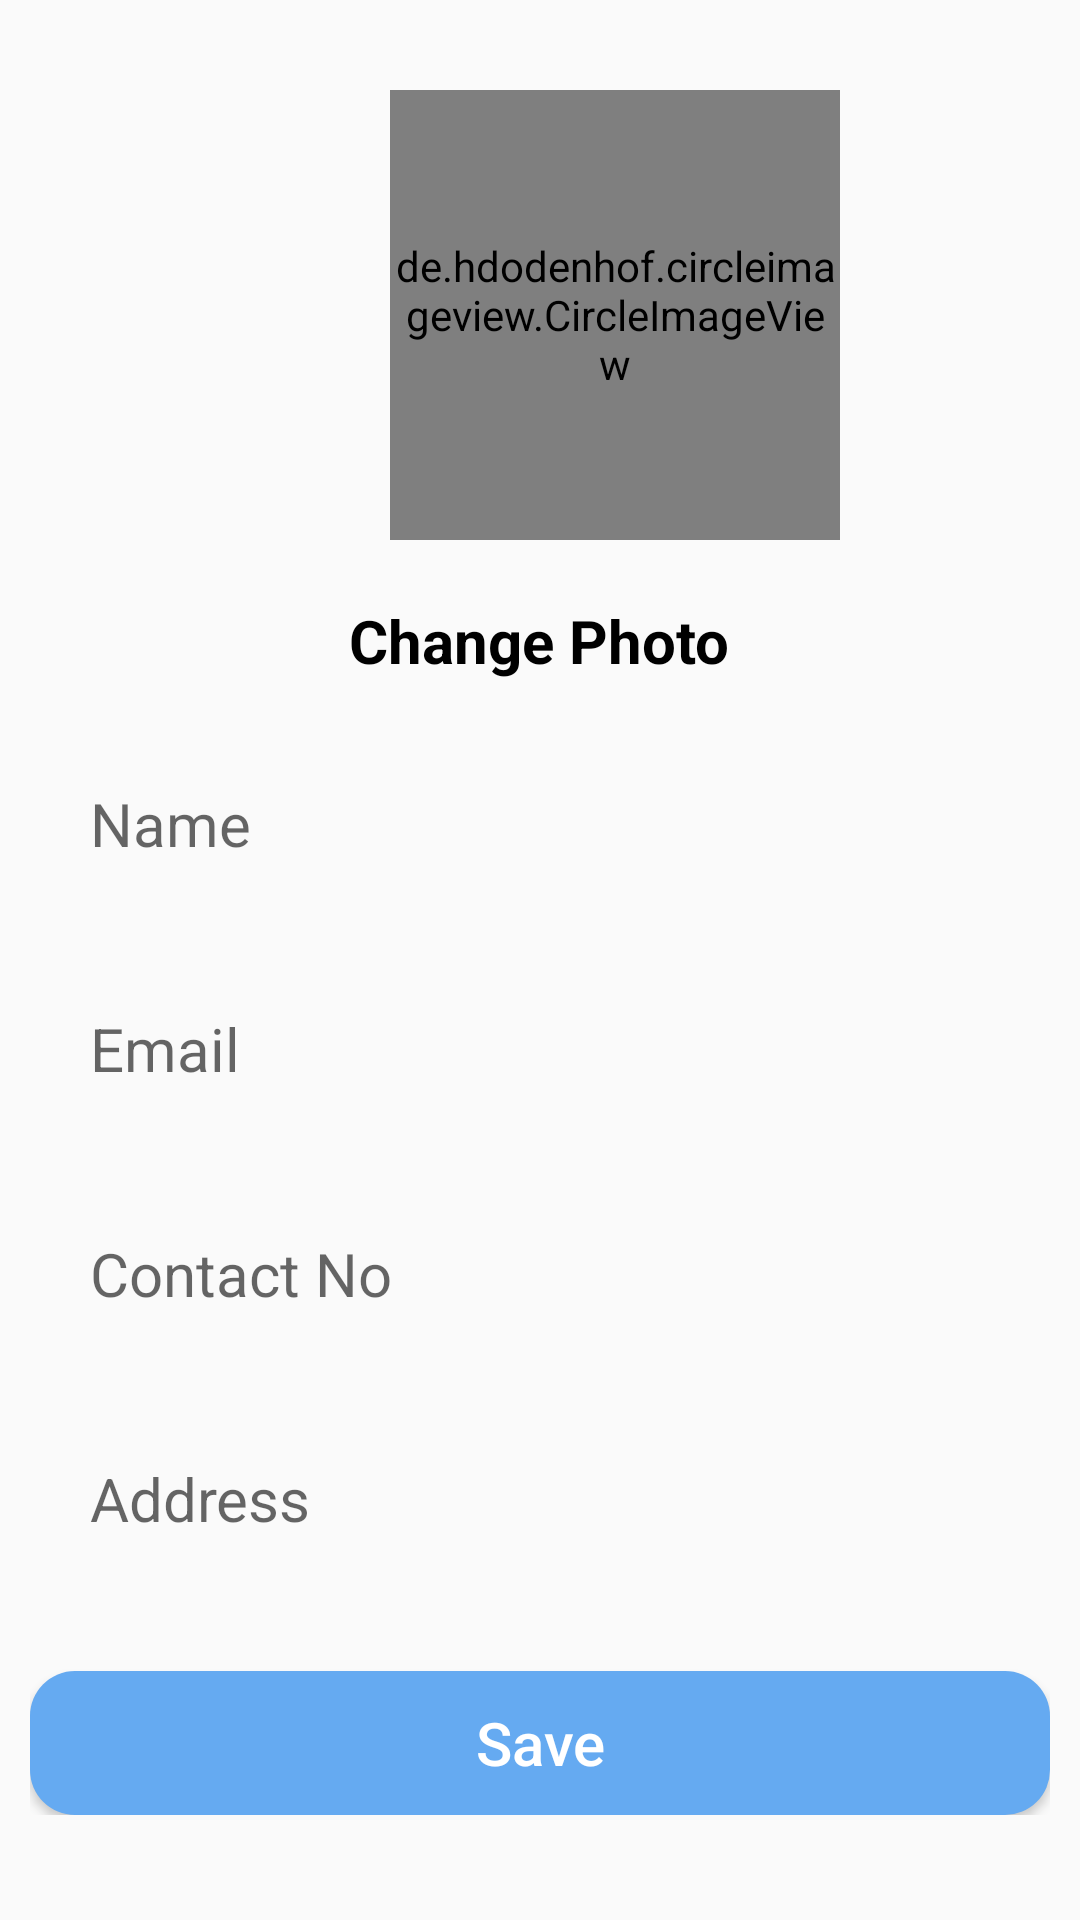

Android layout source for this screen:
<!-- AndroidManifest.xml: application theme Theme.RentalHub -->
<!-- res/layout/activity_edit_profile.xml -->
<?xml version="1.0" encoding="utf-8"?>
<LinearLayout xmlns:android="http://schemas.android.com/apk/res/android"
    xmlns:app="http://schemas.android.com/apk/res-auto"
    xmlns:tools="http://schemas.android.com/tools"
    android:layout_width="match_parent"
    android:layout_height="match_parent"
    android:orientation="vertical"
    android:background="@drawable/wall"
    tools:context=".EditProfile">
    <LinearLayout
        android:layout_width="match_parent"
        android:layout_height="wrap_content"
        android:orientation="vertical"
        android:padding="10dp">

        <de.hdodenhof.circleimageview.CircleImageView
            app:civ_border_width="2dp"
            android:layout_marginLeft="120dp"
            android:layout_marginTop="20dp"
            android:layout_marginBottom="20dp"
            android:id="@+id/pro_pic"
            android:layout_width="150dp"
            android:layout_height="150dp"
            android:src="@drawable/profilepic"
            />

        <TextView
            android:layout_width="wrap_content"
            android:layout_height="wrap_content"
            android:text="Change Photo"
            android:layout_gravity="center"
            android:id="@+id/cngPic"
            android:textColor="#000000"
            android:textStyle="bold"
            android:textSize="20sp"/>

        <EditText
            android:layout_width="match_parent"
            android:layout_height="55dp"
            android:id="@+id/nameu"
            android:textSize="20sp"
            android:maxLines="1"
            android:hint="Name"
            android:textColor="#000000"
            android:layout_marginEnd="20dp"
            android:layout_marginTop="20dp"
            android:paddingStart="20dp"
            android:paddingEnd="20dp"
            android:background="@drawable/round_back_dark_blue5_15"/>

        <EditText
            android:layout_width="match_parent"
            android:layout_height="55dp"
            android:id="@+id/emailu"
            android:textSize="20sp"
            android:maxLines="1"
            android:hint="Email"
            android:textColor="#000000"
            android:layout_marginEnd="20dp"
            android:layout_marginTop="20dp"
            android:paddingStart="20dp"
            android:paddingEnd="20dp"
            android:background="@drawable/round_back_dark_blue5_15"/>

        <EditText
            android:layout_width="match_parent"
            android:layout_height="55dp"
            android:id="@+id/cntNou"
            android:hint="Contact No"
            android:inputType="number"
            android:background="@drawable/round_back_dark_blue5_15"
            android:textSize="20sp"
            android:textColor="#000000"
            android:maxLines="1"
            android:layout_marginEnd="20dp"
            android:layout_marginTop="20dp"
            android:paddingStart="20dp"
            android:paddingEnd="20dp"/>

        <EditText
            android:layout_width="match_parent"
            android:layout_height="55dp"
            android:id="@+id/address1u"
            android:background="@drawable/round_back_dark_blue5_15"
            android:hint="Address"
            android:layout_marginEnd="20dp"
            android:paddingStart="20dp"
            android:paddingEnd="20dp"
            android:layout_marginTop="20dp"
            android:textSize="20sp"
            android:textColor="#000000"
            android:maxLines="1"/>
        <Button
            android:id="@+id/saveu"
            android:layout_width="match_parent"
            android:layout_height="wrap_content"
            android:text="Save"
            android:layout_marginTop="30dp"
            android:textAllCaps="false"
            android:textSize="20sp"
            android:background="@drawable/round_back_primary_15"
            android:textColor="#FFFFFF"
            />

    </LinearLayout>
</LinearLayout>
<!-- resources referenced by this layout -->
<resources>
  <!-- drawable profilepic: jpeg bitmap (drawable, 2606 bytes) -->
  <!-- drawable round_back_primary_15 (drawable) -->
  <?xml version="1.0" encoding="utf-8"?>
  <shape xmlns:android="http://schemas.android.com/apk/res/android"
      android:shape="rectangle">
      <solid android:color="@color/primary"/>
      <corners android:radius="15dp"/>
  
  </shape>
  <style name="Theme.RentalHub" parent="Theme.AppCompat.Light.NoActionBar">
          
          <item name="colorPrimary">@color/purple_500</item>
          <item name="colorPrimaryVariant">@color/purple_700</item>
          <item name="colorOnPrimary">@color/white</item>
          
          <item name="colorSecondary">@color/teal_200</item>
          <item name="colorSecondaryVariant">@color/teal_700</item>
          <item name="colorOnSecondary">@color/black</item>
          
          <item name="android:statusBarColor" tools:targetApi="l">?attr/colorPrimaryVariant</item>
          
      </style>
  <color name="primary">#65aaf1</color>
  <color name="purple_500">#FF6200EE</color>
  <color name="purple_700">#FF3700B3</color>
  <color name="white">#FFFFFFFF</color>
  <color name="teal_200">#FF03DAC5</color>
  <color name="teal_700">#FF018786</color>
  <color name="black">#FF000000</color>
</resources>
